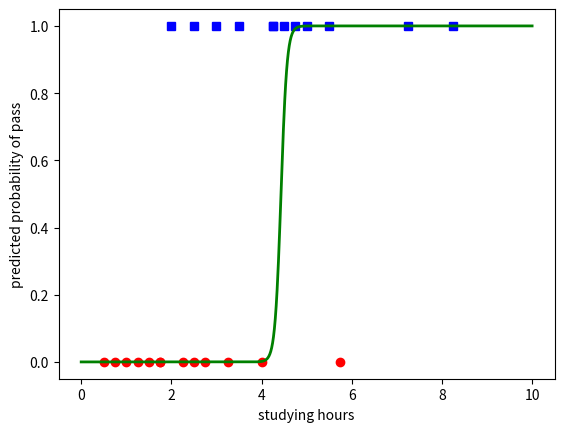

Here is the Python script that generated this plot:
import numpy as np
import matplotlib.pyplot as plt

# Generate data
# x: Study hours
# y: pass (1) or not (0)
X = np.array([[0.50, 0.75, 1.00, 1.25, 1.50, 1.75, 1.75, 2.00, 2.25, 2.50, 2.50,
              2.75, 3.00, 3.25, 3.50, 4.00, 4.25, 4.25, 4.50, 4.75, 5.00, 5.50, 5.75, 7.25, 8.25]])
y = np.array([0, 0, 0, 0, 0, 0, 0, 1, 0, 0, 1, 0,
             1, 0, 1, 0, 1, 1, 1, 1, 1, 1, 0, 1, 1])

# extended data
X = np.concatenate((np.ones((1, X.shape[1])), X), axis=0)

n_sample = len(X)

print(n_sample)
# Initialize ththeta, alpha, eps
theta = 5
eps = 1e-4
d = X.shape[0]
w_init = np.random.randn(d, 1)


def sigmoid(z):
    return (1/(1+np.exp(-z)))


def logistic_sigmoid_regression(X, y, w_init, theta, eps=1e-4, max_iter=10000):
    w = [w_init]
    N = X.shape[1]
    d = X.shape[0]
    count = 0
    check_w_after = 20
    while count < max_iter:
        # mix data
        mix_id = np.random.permutation(N)
        for i in mix_id:
            xi = X[:, i].reshape(d, 1)
            yi = y[i]
            zi = sigmoid(np.dot(w[-1].T, xi))
            w_new = w[-1] + theta*(yi - zi)*xi
            count += 1
            # stopping criteria
            if count % check_w_after == 0:
                if np.linalg.norm(w_new - w[-check_w_after]) < eps:
                    return w
            w.append(w_new)
    return w


w = logistic_sigmoid_regression(X, y, w_init, theta)
print(w[-1])

X0 = X[1, np.where(y == 0)][0]
y0 = y[np.where(y == 0)]
X1 = X[1, np.where(y == 1)][0]
y1 = y[np.where(y == 1)]

plt.plot(X0, y0, 'ro')
plt.plot(X1, y1, 'bs')

xx = np.linspace(0, 10, 1000)
w0 = w[-1][0][0]
w1 = w[-1][1][0]
threshold = -w0/w1
yy = sigmoid(w0 + w1*xx)

plt.plot(xx, yy, 'g-', linewidth=2)
plt.xlabel('studying hours')
plt.ylabel('predicted probability of pass')
plt.show()
